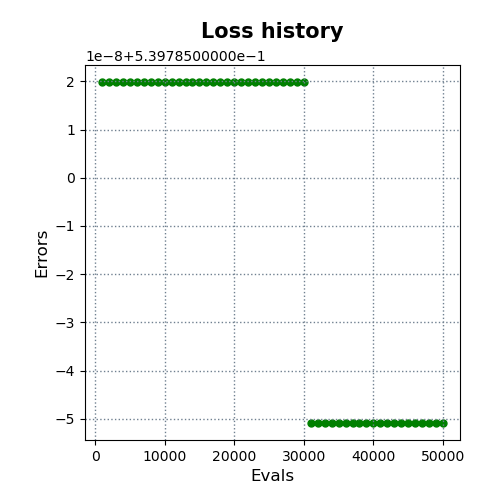

The data file committed next to this chart (first rows):
evals, errors
1000, 0.5398
2000, 0.5398
3000, 0.5398
4000, 0.5398
5000, 0.5398
6000, 0.5398
7000, 0.5398
8000, 0.5398
9000, 0.5398
10000, 0.5398
11000, 0.5398
12000, 0.5398
13000, 0.5398
14000, 0.5398
15000, 0.5398
16000, 0.5398
17000, 0.5398
18000, 0.5398
19000, 0.5398
20000, 0.5398
21000, 0.5398
22000, 0.5398
23000, 0.5398
24000, 0.5398
25000, 0.5398
26000, 0.5398
27000, 0.5398
28000, 0.5398
29000, 0.5398
30000, 0.5398
31000, 0.5398
32000, 0.5398
33000, 0.5398
34000, 0.5398
35000, 0.5398
36000, 0.5398
37000, 0.5398
38000, 0.5398
39000, 0.5398
40000, 0.5398
41000, 0.5398
42000, 0.5398
43000, 0.5398
44000, 0.5398
45000, 0.5398
46000, 0.5398
47000, 0.5398
48000, 0.5398
49000, 0.5398
50000, 0.5398
